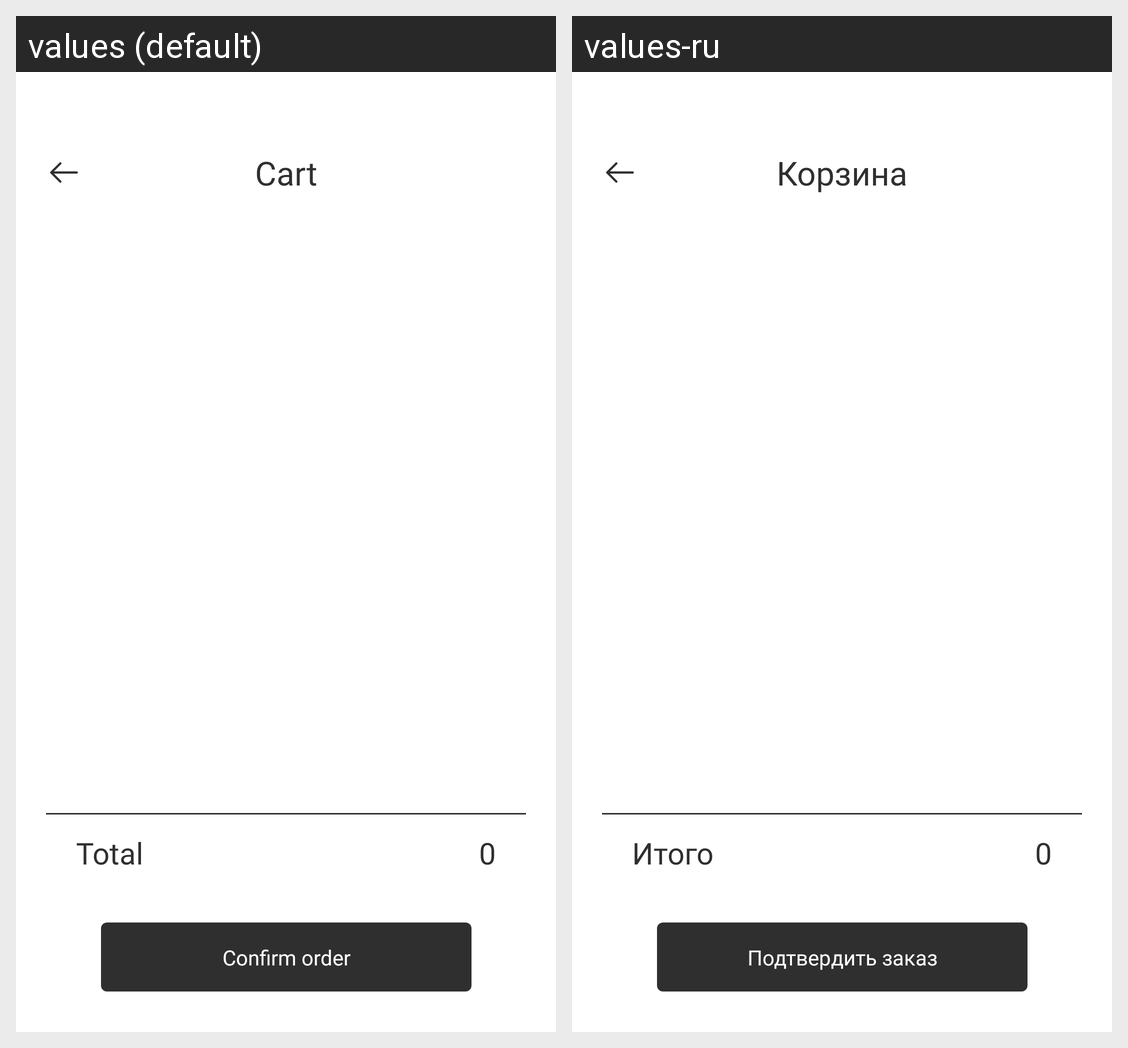

Locale-by-locale string values for the Android screen shown in this grid:
Android screen res/layout/cart_fragment.xml rendered under 2 locales, left to right: values (default), values-ru. Device: Nexus 5 (rendered at 1080×1920; each locale shown at half size, 540×960, under a caption strip naming it); theme Theme.Booksbury.
Strings drawn on this screen, with the default value and each locale's value (text and hints the layout hard-codes, and strings that could not be matched under every locale, appear in the picture but are not listed):

cart
  values: Cart
  values-ru: Корзина

total
  values: Total
  values-ru: Итого

total_price
  values: 0
  values-ru: 0

confirm_order
  values: Confirm order
  values-ru: Подтвердить заказ
